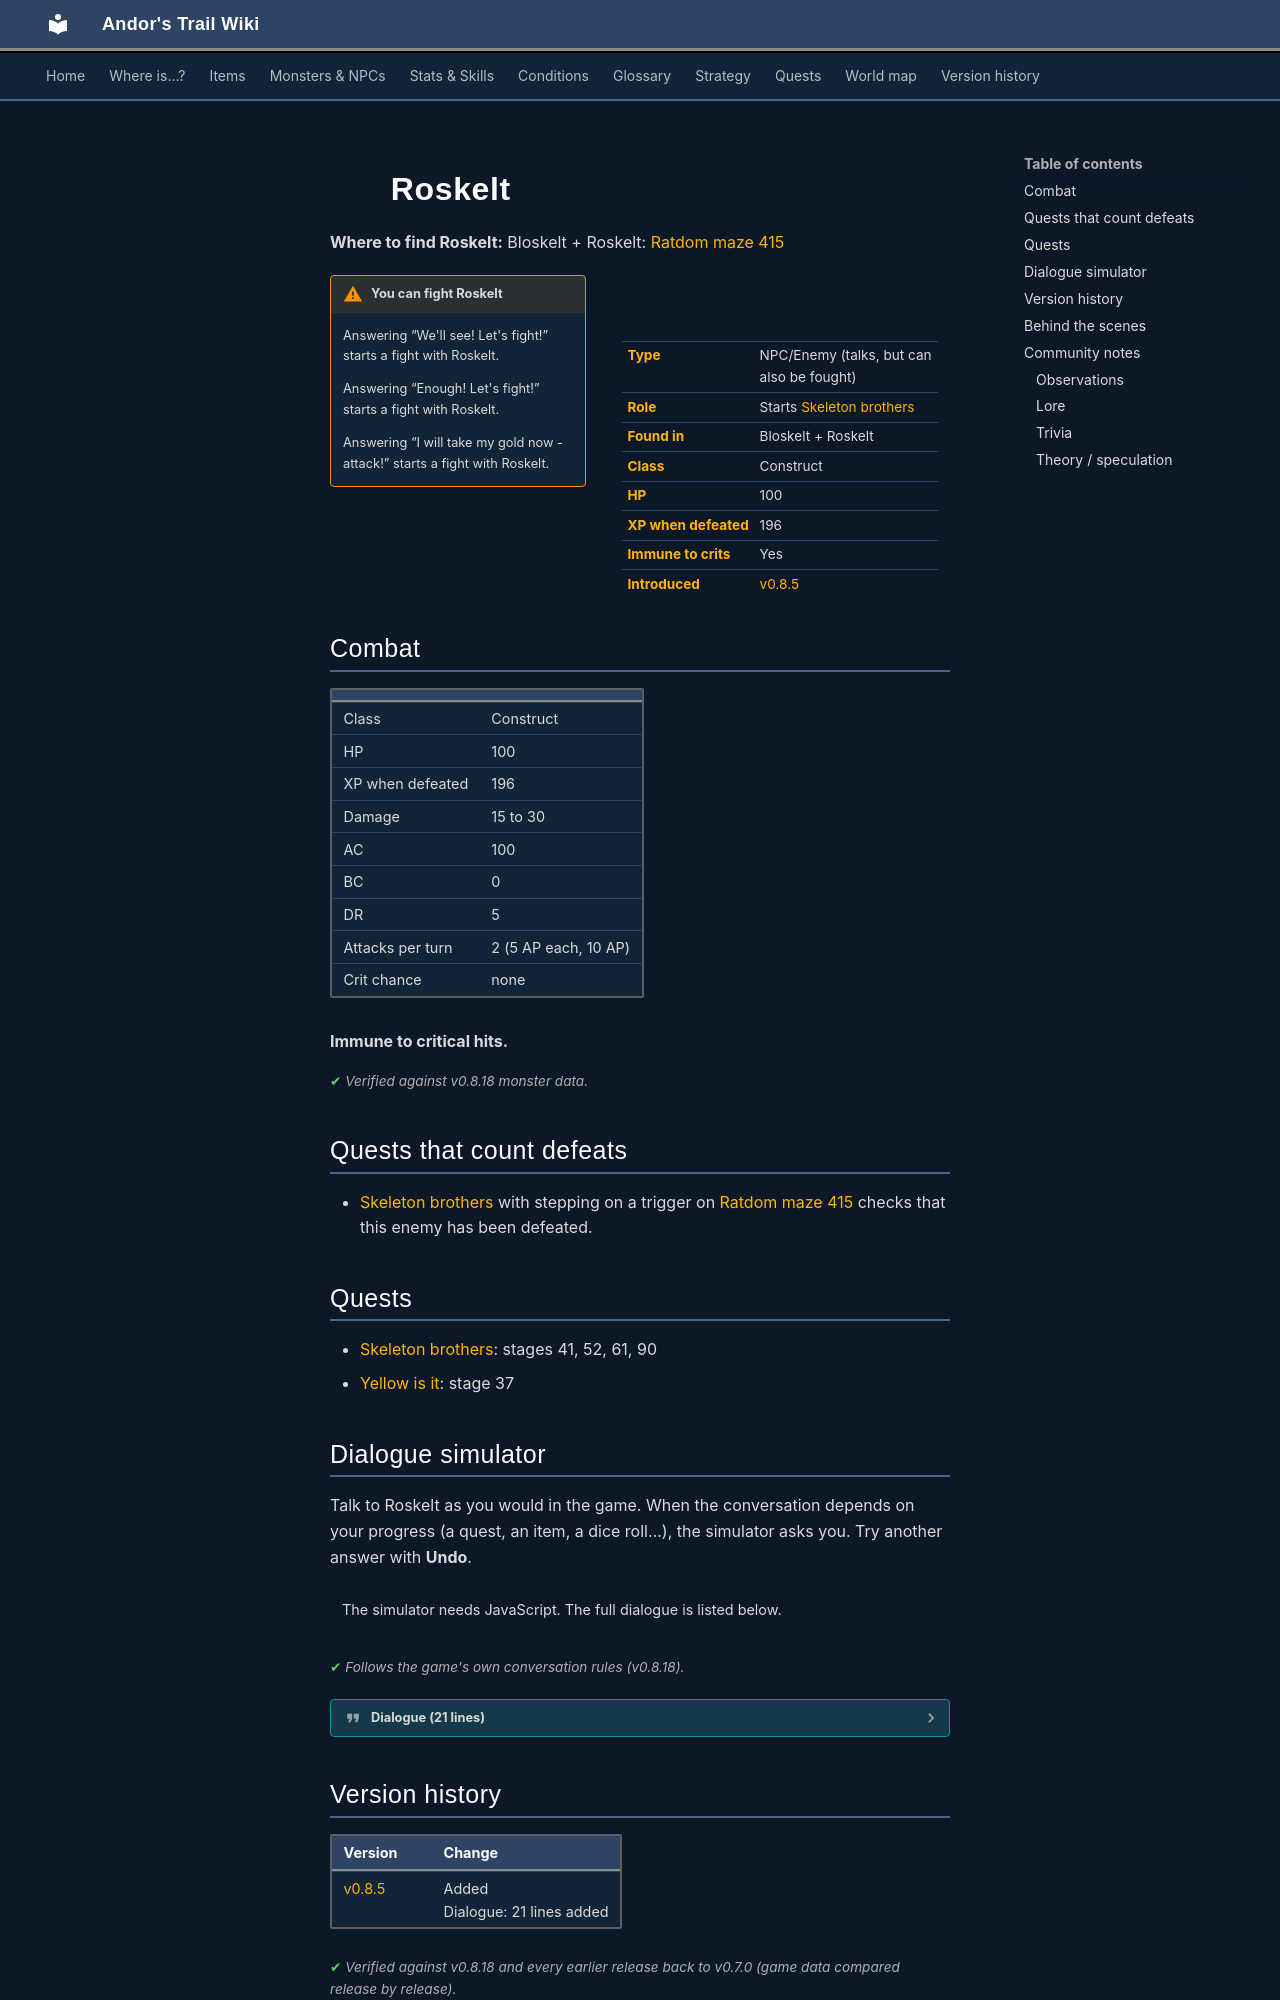

repository: asdfghjkl628/Andor-s-Trail-Wikiiii · page: monsters/ratdom_skeleton_boss1/index.html · generator: mkdocs

---
description: "Roskelt is an NPC you can also fight in Andor's Trail, found in Bloskelt + Roskelt. Starts Skeleton brothers."
---

# ![](../assets/icons/monsters/monsters_tometik8_43.png){ .sprite } Roskelt

**Where to find Roskelt:** Bloskelt + Roskelt: [Ratdom maze 415](../maps/ratdom_maze_415.md#pin-npc-ratdom_skeleton_boss1)

<div class="infobox" markdown>

<p class="ib-img"><img class="sprite" src="../../assets/icons/monsters/monsters_tometik8_43.png" alt=""></p>

| | |
|---|---|
| **Type** | NPC/Enemy (talks, but can also be fought) |
| **Role** | Starts [Skeleton brothers](../quests/ratdom_skeleton.md) |
| **Found in** | Bloskelt + Roskelt |
| **Class** | Construct |
| **HP** | 100 |
| **XP when defeated** | 196 |
| **Immune to crits** | Yes |
| **Introduced** | [v0.8.5](../versions/0.8.5.md) |

</div>

!!! warning "You can fight Roskelt"
    Answering “We'll see! Let's fight!” starts a fight with Roskelt.

    Answering “Enough! Let's fight!” starts a fight with Roskelt.

    Answering “I will take my gold now - attack!” starts a fight with Roskelt.

## Combat

| | |
|---|---|
| Class | Construct |
| HP | 100 |
| XP when defeated | 196 |
| Damage | 15 to 30 |
| AC | 100 |
| BC | 0 |
| DR | 5 |
| Attacks per turn | 2 (5 AP each, 10 AP) |
| Crit chance | none |

**Immune to critical hits.**


<p class="verified">Verified against v0.8.18 monster data.</p>

## Quests that count defeats

- [Skeleton brothers](../quests/ratdom_skeleton.md#stage-72) with stepping on a trigger on [Ratdom maze 415](../maps/ratdom_maze_415.md) checks that this enemy has been defeated.

## Quests

- [Skeleton brothers](../quests/ratdom_skeleton.md): stages 41, 52, 61, 90
- [Yellow is it](../quests/ratdom_quest.md): stage 37
